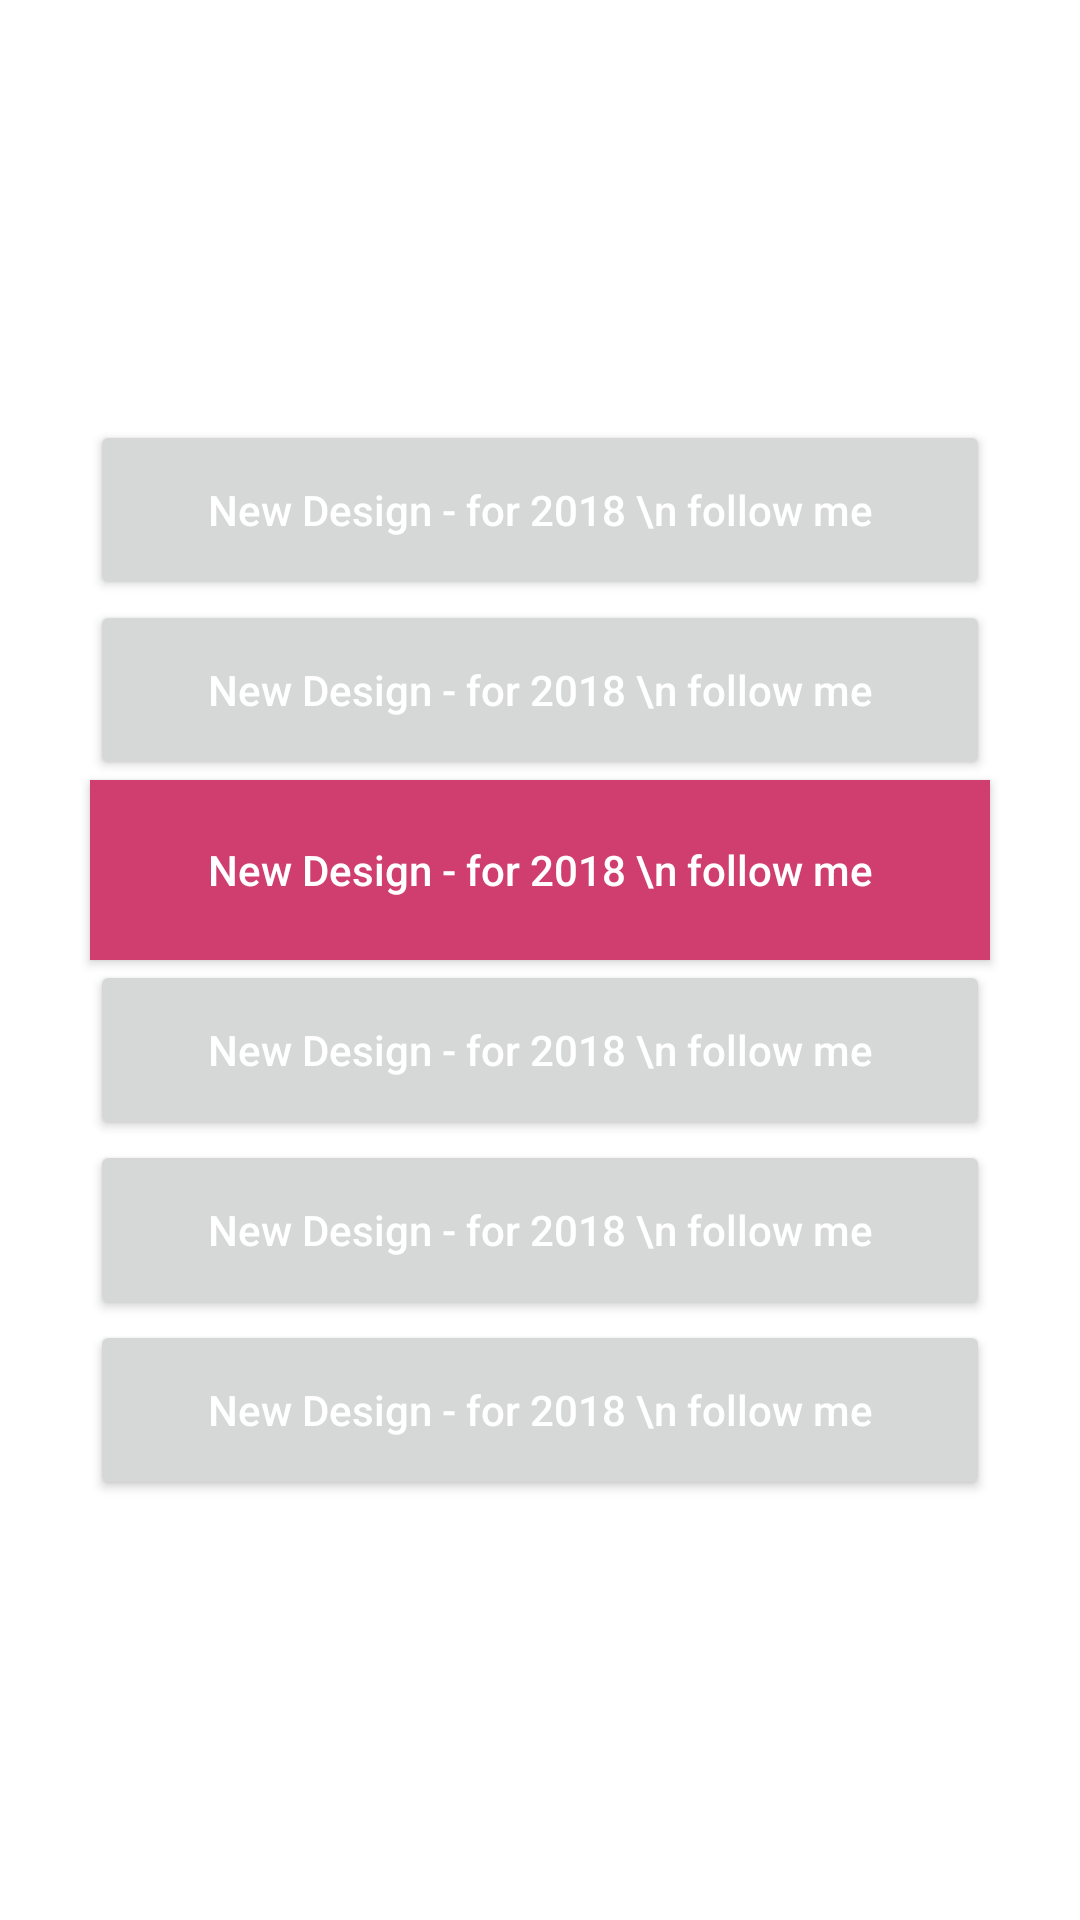

Android layout source for this screen:
<!-- AndroidManifest.xml: application theme Theme.LeBaQuoc_BT3 -->
<!-- res/layout/activity_main2.xml -->
<?xml version="1.0" encoding="utf-8"?>
<androidx.constraintlayout.widget.ConstraintLayout xmlns:android="http://schemas.android.com/apk/res/android"
    xmlns:app="http://schemas.android.com/apk/res-auto"
    xmlns:tools="http://schemas.android.com/tools"
    android:layout_width="match_parent"
    android:layout_height="match_parent"
    tools:context=".MainActivity2">
    <LinearLayout
        android:layout_width="match_parent"
        android:layout_height="match_parent"
        android:orientation="vertical"
        android:gravity="center">
        <Button
            android:layout_width="300dp"
            android:layout_height="60dp"
            android:hint="New Design - for 2018 \n follow me"
            android:textColorHint="#fff"/>
        <Button
            android:layout_width="300dp"
            android:layout_height="60dp"
            android:hint="New Design - for 2018 \n follow me"
            android:textColorHint="#fff"/>
        <Button
            android:layout_width="300dp"
            android:layout_height="60dp"
            android:background="#CF3E6F"
            android:hint="New Design - for 2018 \n follow me"
            android:textColorHint="#fff" />
        <Button
            android:layout_width="300dp"
            android:layout_height="60dp"
            android:hint="New Design - for 2018 \n follow me"
            android:textColorHint="#fff"/>
        <Button
            android:layout_width="300dp"
            android:layout_height="60dp"
            android:hint="New Design - for 2018 \n follow me"
            android:textColorHint="#fff"/>
        <Button
            android:layout_width="300dp"
            android:layout_height="60dp"
            android:hint="New Design - for 2018 \n follow me"
            android:textColorHint="#fff"/>


    </LinearLayout>

</androidx.constraintlayout.widget.ConstraintLayout>
<!-- resources referenced by this layout -->
<resources>
  <style name="Theme.LeBaQuoc_BT3" parent="Theme.MaterialComponents.DayNight.DarkActionBar">
          
          <item name="colorPrimary">@color/purple_500</item>
          <item name="colorPrimaryVariant">@color/purple_700</item>
          <item name="colorOnPrimary">@color/white</item>
          
          <item name="colorSecondary">@color/teal_200</item>
          <item name="colorSecondaryVariant">@color/teal_700</item>
          <item name="colorOnSecondary">@color/black</item>
          
          <item name="android:statusBarColor" tools:targetApi="l">?attr/colorPrimaryVariant</item>
          
      </style>
  <!-- not gathered from this repository: default colours our renderer supplied (Android Studio template values) -->
  <color name="purple_500">#FF6200EE</color>
  <color name="purple_700">#FF3700B3</color>
  <color name="teal_200">#FF03DAC5</color>
  <color name="teal_700">#FF018786</color>
  <color name="black">#FF000000</color>
  <color name="white">#FFFFFFFF</color>
</resources>
